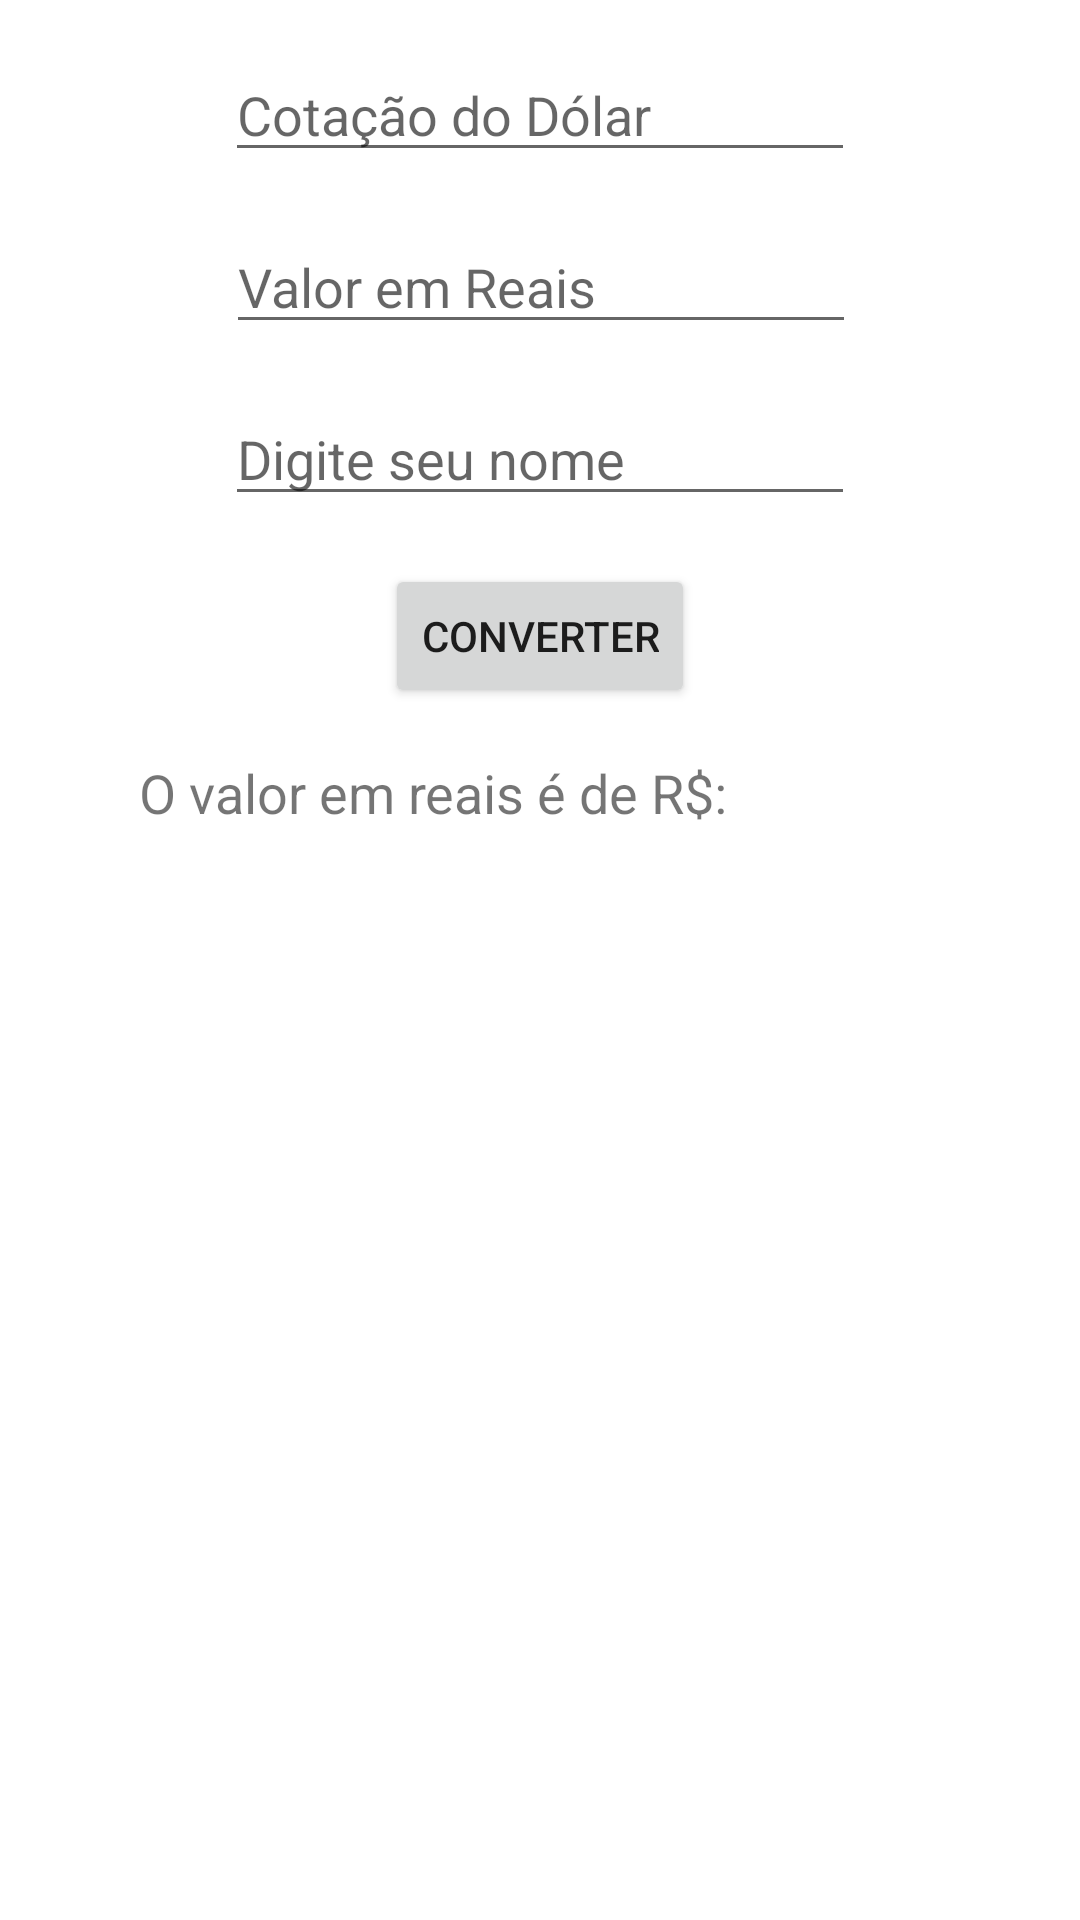

Here is an Android app screen rendered from its layout file. Give the layout XML and the strings, colors and styles it references.
<!-- AndroidManifest.xml: application theme Theme.CalculadoraDeInvestimentos -->
<!-- res/layout/activity_main.xml -->
<?xml version="1.0" encoding="utf-8"?>
<androidx.constraintlayout.widget.ConstraintLayout xmlns:android="http://schemas.android.com/apk/res/android"
    xmlns:app="http://schemas.android.com/apk/res-auto"
    xmlns:tools="http://schemas.android.com/tools"
    android:layout_width="match_parent"
    android:layout_height="match_parent"
    tools:context=".MainActivity">

    <EditText
        android:id="@+id/editarReais"
        android:layout_width="wrap_content"
        android:layout_height="wrap_content"
        android:layout_marginTop="16dp"
        android:ems="10"
        android:hint="Valor em Reais"
        android:inputType="numberDecimal"
        app:layout_constraintEnd_toEndOf="parent"
        app:layout_constraintHorizontal_bias="0.502"
        app:layout_constraintStart_toStartOf="parent"
        app:layout_constraintTop_toBottomOf="@+id/editarDolar" />

    <EditText
        android:id="@+id/editarDolar"
        android:layout_width="wrap_content"
        android:layout_height="wrap_content"
        android:layout_marginTop="16dp"
        android:ems="10"
        android:hint="Cotação do Dólar"
        android:inputType="numberDecimal"
        app:layout_constraintEnd_toEndOf="parent"
        app:layout_constraintStart_toStartOf="parent"
        app:layout_constraintTop_toTopOf="parent" />

    <EditText
        android:id="@+id/editarNome"
        android:layout_width="wrap_content"
        android:layout_height="wrap_content"
        android:layout_marginTop="16dp"
        android:ems="10"
        android:hint="Digite seu nome"
        android:inputType="textPersonName"
        app:layout_constraintEnd_toEndOf="parent"
        app:layout_constraintStart_toStartOf="parent"
        app:layout_constraintTop_toBottomOf="@+id/editarReais" />

    <Button
        android:id="@+id/btnConverter"
        android:layout_width="wrap_content"
        android:layout_height="wrap_content"
        android:layout_marginTop="16dp"
        android:text="Converter"
        app:layout_constraintEnd_toEndOf="parent"
        app:layout_constraintStart_toStartOf="parent"
        app:layout_constraintTop_toBottomOf="@+id/editarNome" />

    <TextView
        android:id="@+id/valorResultadoCotacao"
        android:layout_width="wrap_content"
        android:layout_height="wrap_content"
        android:layout_marginTop="16dp"
        android:text="O valor em reais é de R$: "
        android:textSize="18sp"
        app:layout_constraintEnd_toEndOf="parent"
        app:layout_constraintHorizontal_bias="0.29"
        app:layout_constraintStart_toStartOf="parent"
        app:layout_constraintTop_toBottomOf="@+id/btnConverter" />
</androidx.constraintlayout.widget.ConstraintLayout>
<!-- resources referenced by this layout -->
<resources>
  <style name="Theme.CalculadoraDeInvestimentos" parent="Theme.MaterialComponents.DayNight.NoActionBar">
          
          <item name="colorPrimary">@color/colorPrimary</item>
          <item name="colorPrimaryVariant">@color/colorPrimaryDark</item>
          <item name="colorOnPrimary">@color/white</item>
          
          <item name="colorSecondary">@color/teal_200</item>
          <item name="colorSecondaryVariant">@color/teal_700</item>
          <item name="colorOnSecondary">@color/black</item>
          
          <item name="android:statusBarColor" tools:targetApi="l">?attr/colorPrimaryVariant</item>
          
      </style>
  <color name="white">#FFFFFFFF</color>
  <color name="teal_200">#FF03DAC5</color>
  <color name="teal_700">#FF018786</color>
  <color name="black">#FF000000</color>
  <!-- not gathered from this repository: default colours our renderer supplied (Android Studio template values) -->
  <color name="colorPrimary">#FF6200EE</color>
  <color name="colorPrimaryDark">#FF3700B3</color>
</resources>
